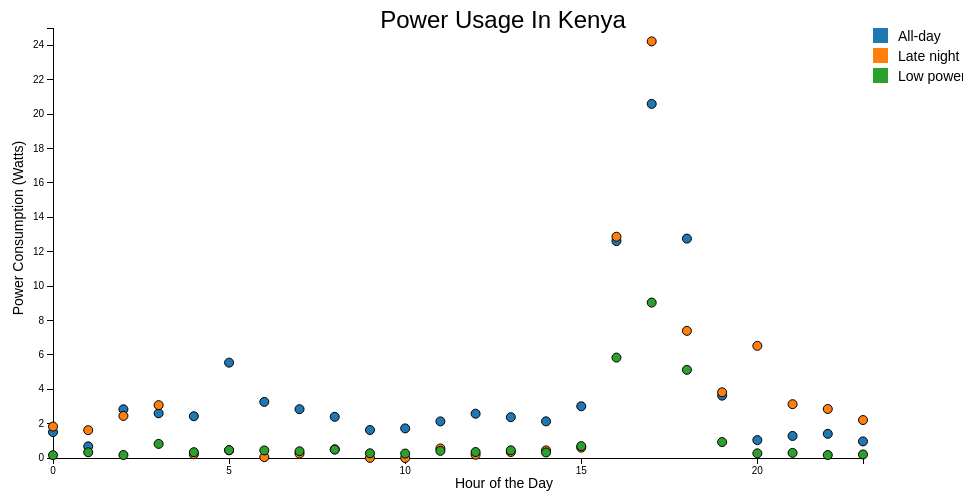
D3 v2 page, settled after 360 driven frames (6 s of simulated time); the page loaded 1 data file(s).



var margin = {top: 20, right: 100, bottom: 50, left: 50},
    width = 960 - margin.left - margin.right,
    height = 500 - margin.top - margin.bottom;

var x = d3.scale.linear()
    .range([0, width]);

var y = d3.scale.linear()
    .range([height, 0]);

var z = d3.scale.category10();

var svg = d3.select("body").append("svg")
    .attr("width", width + margin.left + margin.right)
    .attr("height", height + margin.top + margin.bottom)
  .append("g")
    .attr("transform", "translate(" + margin.left + "," + margin.top + ")");

d3.csv("data.csv", function(data) {

  // Compute the series names ("y1", "y2", etc.) from the loaded CSV.
  var seriesNames = d3.keys(data[0])
      .filter(function(d) { return d !== "x"; })
      .sort();

  // Map the data to an array of arrays of {x, y} tuples.
  var series = seriesNames.map(function(series) {
    return data.map(function(d) {
      return {x: +d.x, y: +d[series]};
    });
  });

  // Compute the scales’ domains.
  x.domain(d3.extent(d3.merge(series), function(d) { return d.x; })).nice();
  y.domain(d3.extent(d3.merge(series), function(d) { return d.y; })).nice();
  

  // Add the x-axis.
  svg.append("g")
      .attr("class", "x axis")
      .attr("transform", "translate(0," + height + ")")
      .call(d3.svg.axis().scale(x).orient("bottom").ticks(5))
    .append("text") 
      .attr("x", 500)
      .attr("y",20)
      .attr("dy", ".71em")
      .style("text-anchor", "end")
      .style("font-size", "14px") 
      .text("Hour of the Day");
;

  // Add the y-axis.
  svg.append("g")
      .attr("class", "y axis")
      .call(d3.svg.axis().scale(y).orient("left").ticks(10))
    .append("text")
      .attr("transform", "rotate(-90)")
      .attr("x", -200)
      .attr("y", -40)
      .attr("dy", ".71em")
      .style("text-anchor", "middle")
    .style("font-size", "14px") 
      .text("Power Consumption (Watts)");


  // Add the points!
  svg.selectAll(".series")
      .data(series)
    .enter().append("g")
      .attr("class", "series")
      .style("fill", function(d, i) { return z(i); })
    .selectAll(".point")
      .data(function(d) { return d; })
    .enter().append("circle")
      .attr("class", "point")
      .attr("r", 4.5)
      .attr("cx", function(d) { return x(d.x); })
      .attr("cy", function(d) { return y(d.y); });
      
            
  // Create Title.
  svg.append("text")
    .attr("x",450 )
    .attr("y", 0)
    .style("font-size", "24px") 
    .style("text-decoration", "bold") 
    .style("text-anchor", "middle")
    .text("Power Usage In Kenya");


    var legend = svg.selectAll('svg')
        .data(series)
        .enter()
      .append('g')
        .attr('class', 'legend');


    legend.append('rect')
        .attr('x', width +10)
        .attr('y', function(d, i){ return (i *  20);})
        .attr('width', 15)
        .attr('height', 15)
        .style('fill', function(d,i) { 
          return z(i);
        });

    legend.append('text')
        .attr('x', width +35)
        .attr('y', function(d, i){ return (i *  20+13);})
        .text(function(d,i){ return seriesNames[i]; })
        .style("font-size","14px");

});



### data: data.csv
x, All-day, Late night, Low power
0, 1.506, 1.827, 0.1653
1, 0.6772, 1.619, 0.3327
2, 2.832, 2.446, 0.1735
3, 2.6, 3.073, 0.8202
4, 2.43, 0.2182, 0.3372
5, 5.544, 0.4477, 0.458
6, 3.261, 0.05051, 0.4403
7, 2.839, 0.252, 0.3912
8, 2.393, 0.5057, 0.487
9, 1.629, 0.005625, 0.2725
10, 1.722, 0.0, 0.2579
11, 2.129, 0.5575, 0.4149
12, 2.575, 0.1895, 0.3465
13, 2.373, 0.3458, 0.4445
14, 2.129, 0.4411, 0.3223
15, 3.006, 0.603, 0.6898
16, 12.61, 12.86, 5.838
17, 20.59, 24.22, 9.035
18, 12.75, 7.392, 5.126
19, 3.626, 3.82, 0.9261
20, 1.04, 6.521, 0.2705
21, 1.282, 3.129, 0.2965
22, 1.404, 2.849, 0.1712
23, 0.9663, 2.207, 0.2055